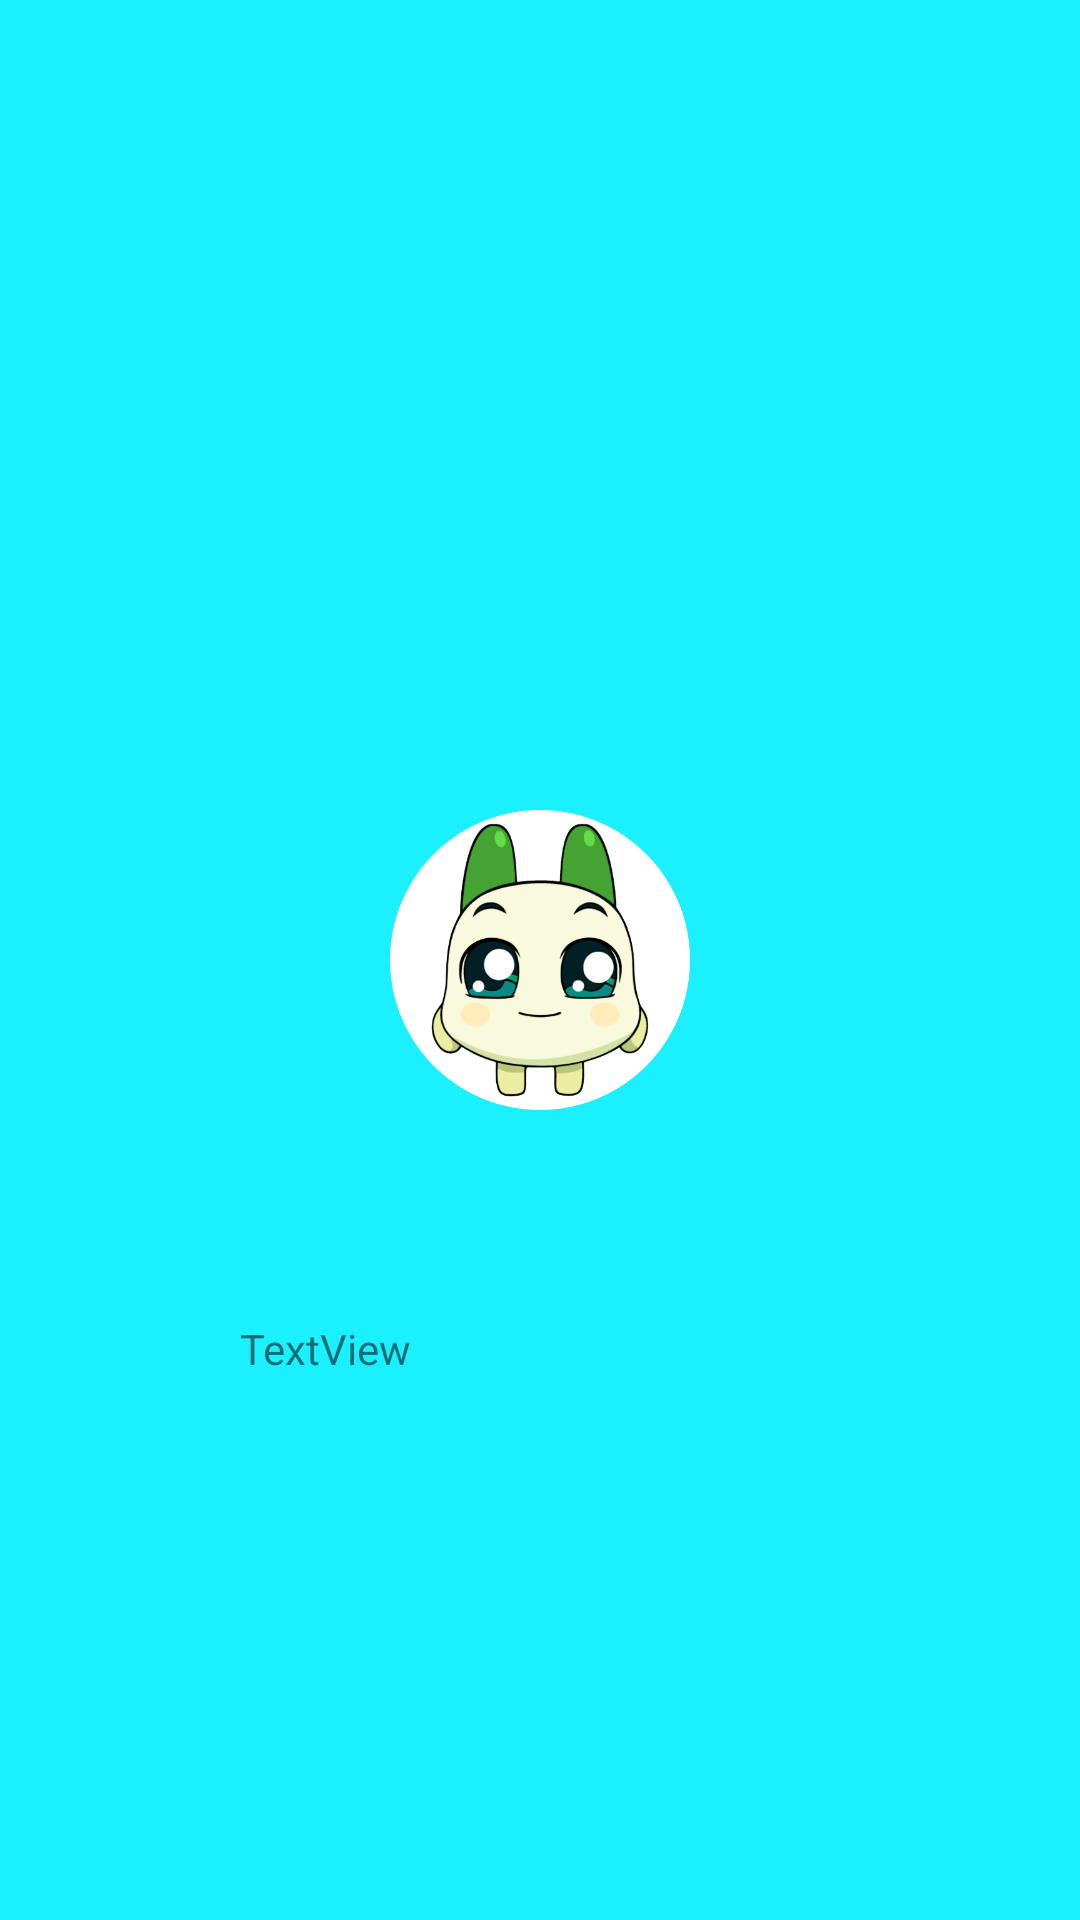

Here is an Android app screen rendered from its layout file. Give the layout XML and the strings, colors and styles it references.
<!-- AndroidManifest.xml: application theme Theme.Fpicture -->
<!-- res/layout/activity_intro.xml -->
<?xml version="1.0" encoding="utf-8"?>
<androidx.constraintlayout.motion.widget.MotionLayout xmlns:android="http://schemas.android.com/apk/res/android"
    xmlns:app="http://schemas.android.com/apk/res-auto"
    xmlns:tools="http://schemas.android.com/tools"
    android:id="@+id/motionLayout"
    android:layout_width="match_parent"
    android:layout_height="match_parent"
    app:layoutDescription="@xml/activity_scene"
    tools:context=".IntroActivity">

    <androidx.constraintlayout.widget.ConstraintLayout

        android:id="@+id/backgroundLayout"
        android:layout_width="150dp"
        android:layout_height="150dp"
        android:background="@drawable/bg"
        app:layout_constraintBottom_toBottomOf="parent"
        app:layout_constraintEnd_toEndOf="parent"
        app:layout_constraintStart_toStartOf="parent"
        app:layout_constraintTop_toTopOf="parent" />

    <ImageView
        android:id="@+id/blue_Twitter"
        android:layout_width="150dp"
        android:layout_height="150dp"
        android:src="@drawable/crazy"
        app:layout_constraintBottom_toBottomOf="parent"
        app:layout_constraintEnd_toEndOf="parent"
        app:layout_constraintStart_toStartOf="parent"
        app:layout_constraintTop_toTopOf="parent" />

    <ImageView
        android:id="@+id/white_Twitter"
        android:layout_width="150dp"
        android:layout_height="150dp"
        android:src="@drawable/crazy"
        app:layout_constraintBottom_toBottomOf="parent"
        app:layout_constraintEnd_toEndOf="parent"
        app:layout_constraintStart_toStartOf="parent"
        app:layout_constraintTop_toTopOf="parent" />

    <TextView
        android:id="@+id/textView"
        android:layout_width="200dp"
        android:layout_height="200dp"
        android:text="TextView"
        app:layout_constraintBottom_toBottomOf="parent"
        app:layout_constraintEnd_toEndOf="parent"
        app:layout_constraintStart_toStartOf="parent"/>

</androidx.constraintlayout.motion.widget.MotionLayout>
<!-- resources referenced by this layout -->
<resources>
  <!-- drawable bg (drawable) -->
  <?xml version="1.0" encoding="utf-8"?>
  <shape xmlns:android="http://schemas.android.com/apk/res/android">
  
      <solid android:color="#1AF0FF"/>
      <corners android:radius="500dp" />
  </shape>
  <!-- drawable crazy: png bitmap (drawable-v24, 97123 bytes) -->
  <style name="Theme.Fpicture" parent="Theme.MaterialComponents.DayNight.NoActionBar">
          
          <item name="colorPrimary">@color/purple_500</item>
          <item name="colorPrimaryVariant">@color/purple_700</item>
          <item name="colorOnPrimary">@color/white</item>
          
          <item name="colorSecondary">@color/teal_200</item>
          <item name="colorSecondaryVariant">@color/teal_700</item>
          <item name="colorOnSecondary">@color/black</item>
          
          <item name="android:statusBarColor">?attr/colorPrimaryVariant</item>
          
      </style>
  <!-- not gathered from this repository: default colours our renderer supplied (Android Studio template values) -->
  <color name="purple_500">#FF6200EE</color>
  <color name="purple_700">#FF3700B3</color>
  <color name="teal_200">#FF03DAC5</color>
  <color name="teal_700">#FF018786</color>
  <color name="black">#FF000000</color>
  <color name="white">#FFFFFFFF</color>
</resources>
